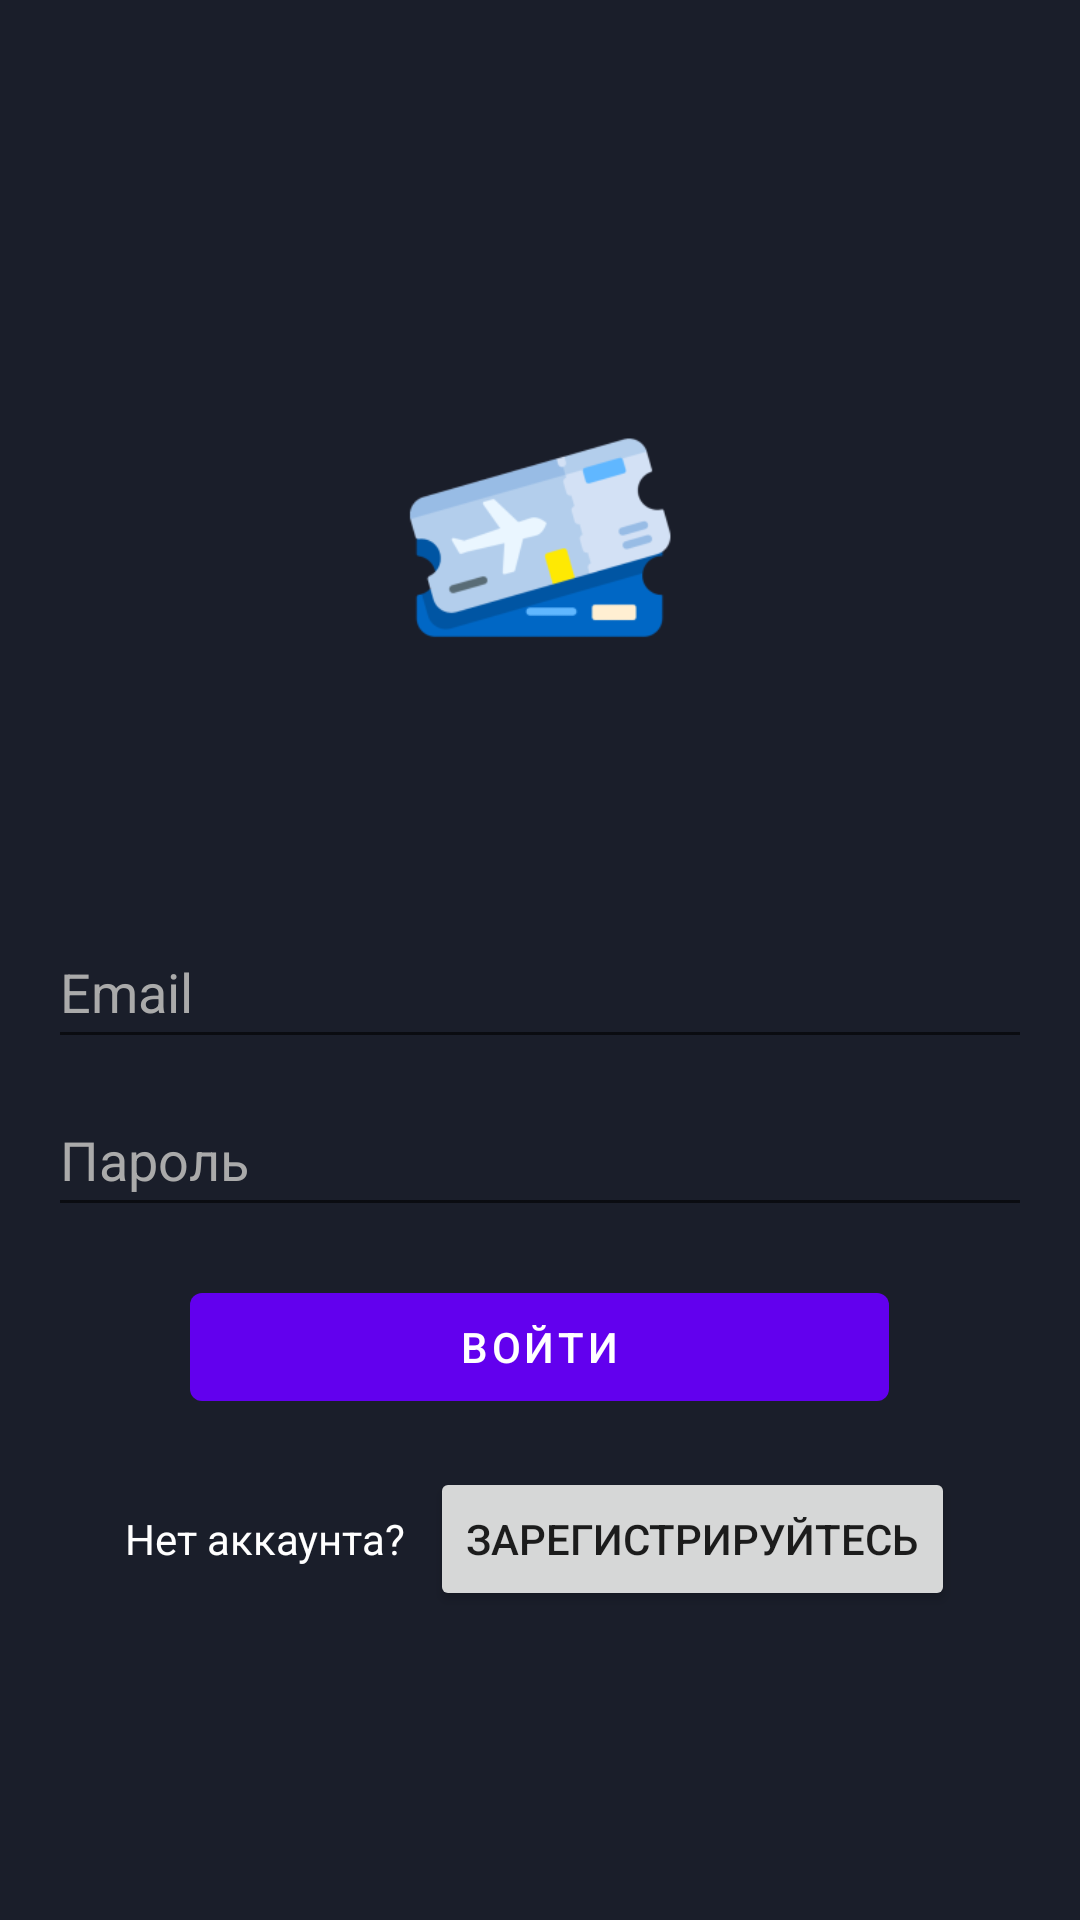

The Android layout XML behind this screen, and the referenced resources:
<!-- AndroidManifest.xml: application theme Theme.ApiClientKotlinV0 -->
<!-- res/layout/fragment_login.xml -->
<?xml version="1.0" encoding="utf-8"?>
<ScrollView
    xmlns:android="http://schemas.android.com/apk/res/android"
    android:background="@color/dark_blue"
    android:layout_width="match_parent"
    android:layout_height="match_parent"
    android:padding="16dp"
    android:fillViewport="true">

    <LinearLayout
        android:layout_width="match_parent"
        android:layout_height="match_parent"
        android:orientation="vertical"
        android:gravity="center">

        <ImageView
            android:id="@+id/imageLogo"
            android:layout_width="165dp"
            android:layout_height="152dp"
            android:layout_marginBottom="50dp"
            android:contentDescription="@string/app_name"
            android:src="@mipmap/ic_launcher_foreground" />

        <EditText
            android:id="@+id/editEmail"
            android:layout_width="match_parent"
            android:layout_height="48dp"
            android:hint="Email"
            android:textColorHint="@android:color/darker_gray"
            android:textColor="@android:color/white"
            android:inputType="textEmailAddress" />

        <EditText
            android:id="@+id/editPassword"
            android:layout_width="match_parent"
            android:layout_height="48dp"
            android:hint="Пароль"
            android:textColorHint="@android:color/darker_gray"
            android:textColor="@android:color/white"
            android:inputType="textPassword"
            android:layout_marginTop="8dp" />

        <com.google.android.material.button.MaterialButton
            android:id="@+id/btnLoginSubmit"
            android:layout_width="233dp"
            android:layout_height="wrap_content"
            android:layout_marginTop="16dp"
            android:text="Войти" />

        <LinearLayout
            android:layout_width="wrap_content"
            android:layout_height="wrap_content"
            android:orientation="horizontal"
            android:gravity="center"
            android:layout_marginTop="16dp">

            <TextView
                android:layout_width="wrap_content"
                android:layout_height="wrap_content"
                android:text="Нет аккаунта?"
                android:textColor="@android:color/white" />

            <Button
                android:id="@+id/btnGoToRegister"
                android:layout_width="wrap_content"
                android:layout_height="wrap_content"
                android:text="Зарегистрируйтесь"
                android:layout_marginStart="8dp" />
        </LinearLayout>

    </LinearLayout>
</ScrollView>
<!-- resources referenced by this layout -->
<resources>
  <color name="dark_blue">#1A1E2A</color>
  <!-- mipmap ic_launcher_foreground: webp bitmap (mipmap-hdpi, 3334 bytes) -->
  <string name="app_name">API Client Kotlin</string>
  <style name="Theme.ApiClientKotlinV0" parent="Theme.MaterialComponents.DayNight.NoActionBar">
  
          <item name="android:statusBarColor">@android:color/transparent</item>
          <item name="android:windowDrawsSystemBarBackgrounds">true</item>
          <item name="android:windowTranslucentStatus">true</item>
          
          <item name="colorPrimary">@color/purple_500</item>
          <item name="colorPrimaryVariant">@color/purple_700</item>
          <item name="colorSecondary">@color/teal_200</item>
  
          
          <item name="android:windowBackground">?android:colorBackground</item>
          
          <item name="android:windowLightStatusBar">false</item>
          
      </style>
  <color name="purple_500">#6200EE</color>
  <color name="purple_700">#3700B3</color>
  <color name="teal_200">#03DAC5</color>
</resources>
